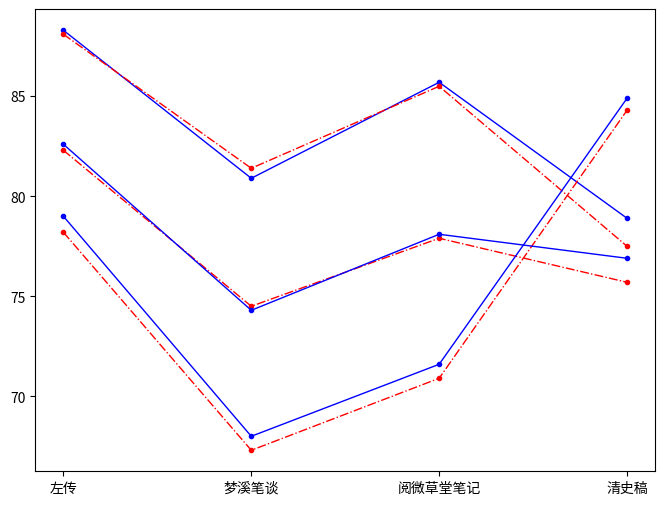

Generate this figure with matplotlib: (Note: this script raises an exception after producing the figure.)
from matplotlib import pyplot as plt
import random
from matplotlib import font_manager
from matplotlib.ticker import MultipleLocator

#x和y一定是等长对应的，plot用，之后坐标刻度怎么显示可以根据情况改变。
x = range(0,4)

S_S = [78.4,67.7,71.2,84.4]  #s表示断句标签
WS_S = [78.2,67.3,70.9,84.3]
PS_S = [78.1,68.0,70.7,84.9]
WPS_S = [79.0,68.0,71.6,84.9]

W_W=[88.0,80.5,85.5,77.4]
WP_W=[88.4,81.4,84.8,78.2]
WS_W=[88.1,81.4,85.5,77.5]
WPS_W=[88.3,80.9,85.7,78.9]

#W_W=[93.2,88.3,88.5,85.3]
S_S=[78.4,67.7,71.2,84.4]
WP_WP=[77.8,64.6,70.3,68.6]
WS_WS=[82.3,74.5,77.9,75.7]
WPS_WS=[82.6,74.3,78.1,76.9]
WPS_WP=[78.0,64.3,71.4,69.7]
WPS_WPS=[73.6,60.0,65.7,68.1]

#y = [random.randint(0,7) for i in range(4)]
#y1 = [random.randint(0,7) for i in range(4)] #第二条线

my_font = font_manager.FontProperties(fname= r"C:\Windows\Fonts\simsun.ttc",size='large')#simsun.ttc
my_font.set_size(12)
plt.figure(figsize=(8,6), dpi=80)

#plt.plot(x,W_W,label='W_W',linestyle='--',linewidth=1,marker = '.')
plt.plot(x,WPS_W,label='WPS_W',color = 'b',linestyle='-',linewidth=1,marker = '.')
#plt.plot(x,S_S,label='S_S',linestyle = ':',linewidth=1,marker = '.')

plt.plot(x,WS_W,label='WS_W',color='r',linestyle = '-.',linewidth=1,marker = '.')
#plt.plot(x,WP_W,label='WP_W',color='r',linestyle = '-.',linewidth=1,marker = '.')
plt.plot(x,WS_S,label='WS_S',color='r',linestyle = '-.',linewidth=1,marker = '.')
plt.plot(x,WS_WS,label='WS_WS',color='r',linestyle = '-.',linewidth=1,marker = '.')
plt.plot(x,WPS_WS,label='WPS_WS',color = 'b',linestyle='-',linewidth=1,marker = '.')
#plt.plot(x,WPS_WP,label='WPS_WP',color = 'b',linestyle = '-',linewidth=1,marker = '.')
#plt.plot(x,WP_WP,label='WP_WP',color='r',linestyle = '--',linewidth=1,marker = '.')
#plt.plot(x,WPS_WPS,label='WPS_WPS',linestyle = '-.',linewidth=1,marker = '.')
#plt.plot(x,S_S,label='S_S',linestyle='--',linewidth=1,marker = '.')
#plt.plot(x,WS_S,label='WS_S',linestyle = '--',linewidth=1,marker = '.')
#plt.plot(x,PS_S,label='PS_S',linestyle = '--',linewidth=1,marker = '.')
plt.plot(x,WPS_S,label='WPS_S',color='b',linestyle = '-',linewidth=1,marker = '.')


#y_str = ['交{}个'.format(i) for i in y]
#x_str = ['{}岁'.format(i) for i in x]

_ytick_lables = [i/2 for i in range (132,180)]
#_ytick_lables = [i/2 for i in range (134,172)]
x_str = ['左传','梦溪笔谈','阅微草堂笔记','清史稿']
my_font1 = font_manager.FontProperties(fname= r"C:\Windows\Fonts\simsun.ttc",size=18)

plt.xticks(x,x_str,fontProperties = my_font1)
#plt.yticks(range(60,92,3),fontProperties = my_font)
plt.yticks(_ytick_lables[::3],fontProperties = my_font1)
plt.grid(alpha=0.2,linestyle=':') #绘制网格
plt.legend(prop = my_font.set_size(16),loc = 'best',) #添加图例，lengend这里传prop改字体


#添加描述信息
#plt.xlabel("测试集",fontproperties=my_font)
plt.ylabel("F1值/%",fontproperties=my_font)
plt.title('“W+P+S”和“W+S”标签层级下各项F1值',fontproperties = my_font)

plt.show()